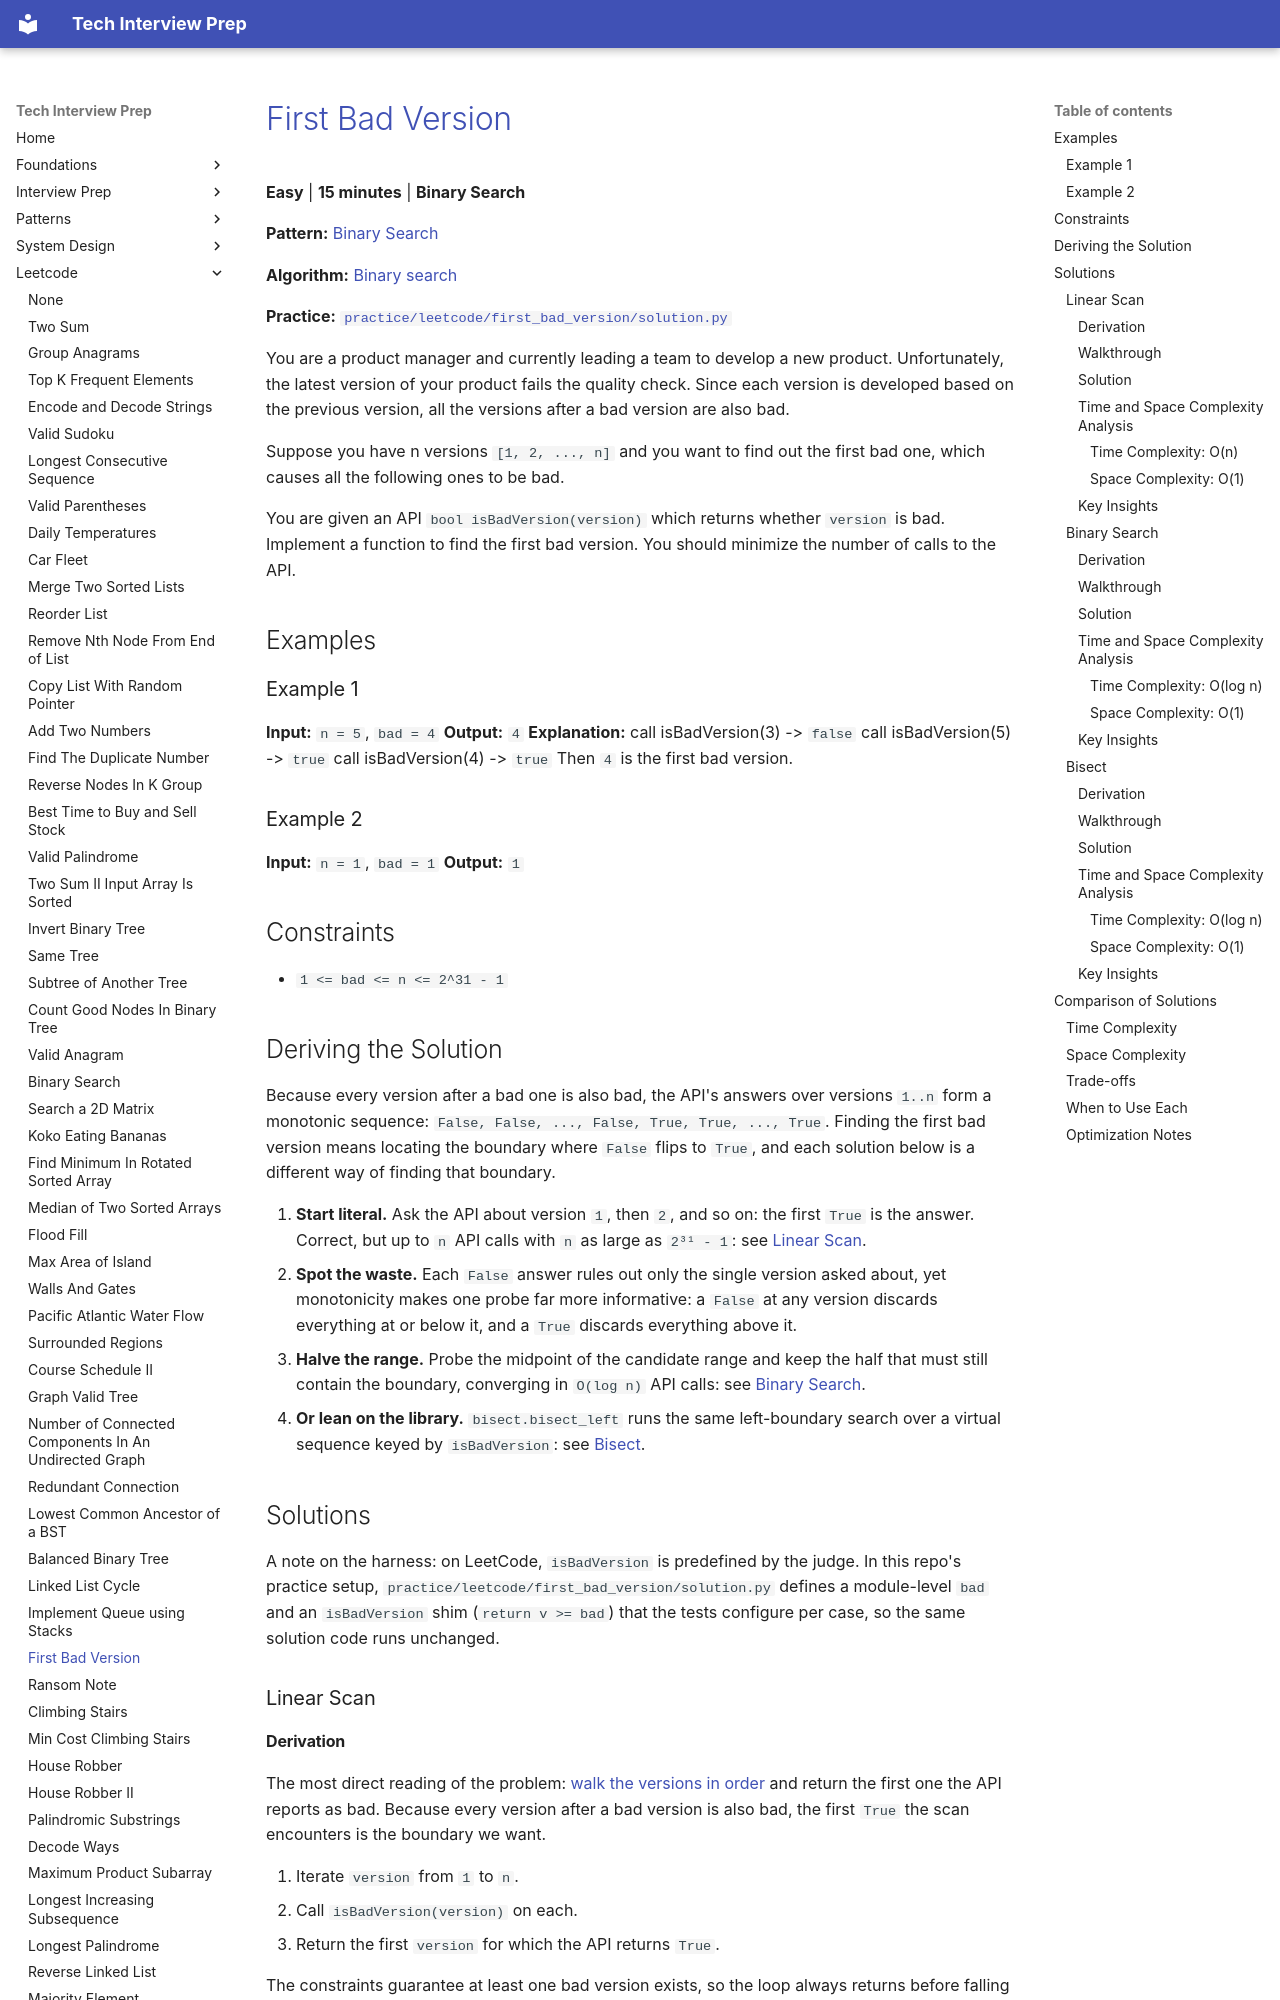

repository: ThoDHa/tech-interview-prep · page: leetcode/first_bad_version/index.html · generator: mkdocs

# [First Bad Version](https://leetcode.com/problems/first-bad-version/)

**Easy** | **15 minutes** | **Binary Search**

**Pattern:** [Binary Search](../patterns/binary_search/intuition.md)

**Algorithm:** [Binary search](https://en.wikipedia.org/wiki/Binary_search_algorithm)

**Practice:** [`practice/leetcode/first_bad_version/solution.py`](../../practice/leetcode/first_bad_version/solution.py)

You are a product manager and currently leading a team to develop a new product. Unfortunately, the latest version of your product fails the quality check. Since each version is developed based on the previous version, all the versions after a bad version are also bad.

Suppose you have n versions `[1, 2, ..., n]` and you want to find out the first bad one, which causes all the following ones to be bad.

You are given an API `bool isBadVersion(version)` which returns whether `version` is bad. Implement a function to find the first bad version. You should minimize the number of calls to the API.

## Examples

### Example 1

**Input:** `n = 5`, `bad = 4` **Output:** `4` **Explanation:** call isBadVersion(3) -> `false` call isBadVersion(5) -> `true` call isBadVersion(4) -> `true` Then `4` is the first bad version.

### Example 2

**Input:** `n = 1`, `bad = 1` **Output:** `1`

## Constraints

- `1 <= bad <= n <= 2^31 - 1`

## Deriving the Solution

Because every version after a bad one is also bad, the API's answers over versions `1..n` form a monotonic sequence: `False, False, ..., False, True, True, ..., True`. Finding the first bad version means locating the boundary where `False` flips to `True`, and each solution below is a different way of finding that boundary.

1. **Start literal.** Ask the API about version `1`, then `2`, and so on: the
   first `True` is the answer. Correct, but up to `n` API calls with `n` as large as `2³¹ - 1`: see [Linear Scan](#linear-scan).
2. **Spot the waste.** Each `False` answer rules out only the single version
   asked about, yet monotonicity makes one probe far more informative: a `False` at any version discards everything at or below it, and a `True` discards everything above it.
3. **Halve the range.** Probe the midpoint of the candidate range and keep the
   half that must still contain the boundary, converging in `O(log n)` API calls: see [Binary Search](#binary-search).
4. **Or lean on the library.** `bisect.bisect_left` runs the same left-boundary
   search over a virtual sequence keyed by `isBadVersion`: see [Bisect](#bisect).

## Solutions

A note on the harness: on LeetCode, `isBadVersion` is predefined by the judge. In this repo's practice setup, `practice/leetcode/first_bad_version/solution.py` defines a module-level `bad` and an `isBadVersion` shim (`return v >= bad`) that the tests configure per case, so the same solution code runs unchanged.

### Linear Scan

#### Derivation

The most direct reading of the problem: [walk the versions in order](https://en.wikipedia.org/wiki/Linear_search) and return the first one the API reports as bad. Because every version after a bad version is also bad, the first `True` the scan encounters is the boundary we want.

1. Iterate `version` from `1` to `n`.
2. Call `isBadVersion(version)` on each.
3. Return the first `version` for which the API returns `True`.

The constraints guarantee at least one bad version exists, so the loop always returns before falling through; the trailing `return -1` only guards against an empty range.
